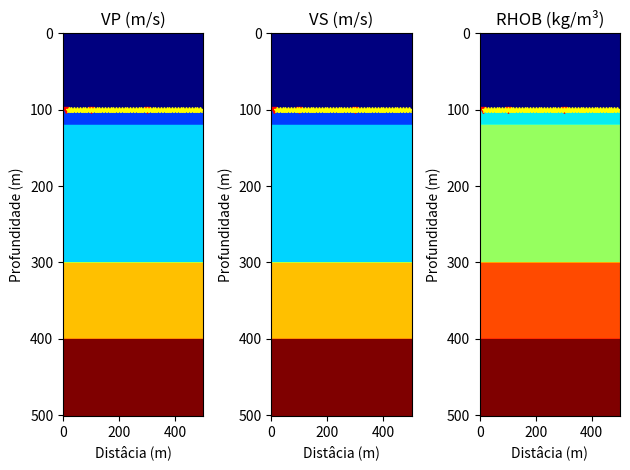

This figure's Python source:
import numpy as np
import matplotlib.pyplot as plt

## Parametros
nx = 501
nz = 501
dx = 1

VP = np.zeros(nz)
VS = np.zeros(nz)
RHOB = np.zeros(nz)

depth = np.arange(nz) * dx

prof = np.array([100, 120, 300, 400, 501])
vp = np.array([300, 800, 1200, 2200, 3000])
vs = np.array([173, 462, 693, 1270, 1732])
rhob = np.array([957, 1223, 1354, 1575, 1702])

# Preenchendo a matriz vp, vs e rhob com loop
vp_interfaces = []
vs_interfaces = []
rhob_interfaces = []

for i in range (len(prof)):
    start_depth = int(prof[i - 1] / dx) if i > 0 else 0
    end_depth = prof[i] / dx
    vel_p = vp[i]
    vel_s = vs[i]
    densidade = rhob[i]
    vp_interfaces.append((start_depth, end_depth, vel_p))
    vs_interfaces.append((start_depth, end_depth, vel_s))
    rhob_interfaces.append((start_depth, end_depth, densidade))
    
for j in range (len(vp_interfaces)):
    VP_start, VP_end, vel_p = vp_interfaces[j]
    VP_start_depth = int(VP_start)
    VP_end_depth = int(VP_end)
    VP[VP_start_depth: VP_end_depth] = vel_p
    
    VS_start, VS_end, vel_s = vs_interfaces[j]
    VS_start_depth = int(VS_start)
    VS_end_depth = int(VS_end)
    VS[VS_start_depth: VS_end_depth] = vel_s
    
    RHOB_start, RHOB_end, densidade = rhob_interfaces[j]
    RHOB_start_depth = int(RHOB_start)
    RHOB_end_depth = int(RHOB_end)
    RHOB[RHOB_start_depth: RHOB_end_depth] = densidade
    
# transformando em um array 2D
vp_2D = np.array([VP] * nx).T
vs_2D = np.array([VS] * nx).T
rhob_2D = np.array([RHOB] * nx).T

# Geometria de aquisição

# Fonte
src = np.array([10, 100, 300])
z_src = np.zeros(len(src))
z_src[:] = prof[0]

src_shot = 1
srcindex = []
while src_shot !=len(src) + 1:
    srcindex.append(src_shot)
    src_shot = src_shot + 1

# Receptor
offset = src[0] + 10
rec = []
while offset !=500:
    rec.append(offset)
    offset = offset + 10
      
z_rec = np.zeros(len(rec))
z_rec[:] = 100

shot = 1
reciveindex = []
while shot !=len(rec) + 1:
    reciveindex.append(shot)
    shot = shot + 1

#print(profundidade)    # Sec_y

plt.figure()

plt.subplot(131)
plt.title('VP (m/s)')
plt.imshow(vp_2D, aspect='auto', extent= (0, nx*dx, nz*dx, 0), cmap='jet')
plt.plot(src, z_src, 'v', color='red', label='Fonte', markersize= 4)
plt.plot(rec, z_rec, '*', color='yellow', label='Receptor', markersize= 4)
plt.xlabel('Distâcia (m)')
plt.ylabel('Profundidade (m)')

plt.subplot(132)
plt.title('VS (m/s)')
plt.imshow(vs_2D, aspect='auto', extent= (0, nx*dx, nz*dx, 0),  cmap='jet')
plt.plot(src, z_src, 'v', color='red', label='Fonte', markersize= 4)
plt.plot(rec, z_rec, '*', color='yellow', label='Receptor', markersize= 4)
plt.xlabel('Distâcia (m)')
plt.ylabel('Profundidade (m)')

plt.subplot(133)
plt.title('RHOB (kg/m³)')
plt.imshow(rhob_2D, aspect='auto', extent= (0, nx*dx, nz*dx, 0), cmap='jet')
plt.plot(src, z_src, 'v', color='red', label='Fonte', markersize= 4)
plt.plot(rec, z_rec, '*', color='yellow', label='Receptor', markersize= 4)
plt.xlabel('Distâcia (m)')
plt.ylabel('Profundidade (m)')

plt.tight_layout()
plt.show()


# Salvando os modelos em binarios
vp_2D.T.astype('float32', order= 'F').tofile(f'vp_2D_{nz}x{nx}_{dx:.0f}m.bin')
vs_2D.T.astype('float32', order= 'F').tofile(f'vs_2D_{nz}x{nx}_{dx:.0f}m.bin')
rhob_2D.T.astype('float32', order= 'F').tofile(f'rhob_2D_{nz}x{nx}_{dx:.0f}m.bin')

# Criando e salvando tabela de fontesd
src_table = np.zeros((len(src), 4))
src_table[:, 0] = srcindex
src_table[:, 1] = srcindex
src_table[:, 2] = src
src_table[:, 3] = z_src
np.savetxt('src_table', src_table, fmt = '%.2f')

# Criando e salvando tabela de receptores
rec_table = np.zeros((len(rec), 4))
rec_table[:, 0] = reciveindex
rec_table[:, 1] = reciveindex
rec_table[:, 2] = rec
rec_table[:, 3] = z_rec
np.savetxt('rec_table', rec_table, fmt = '%.2f')

